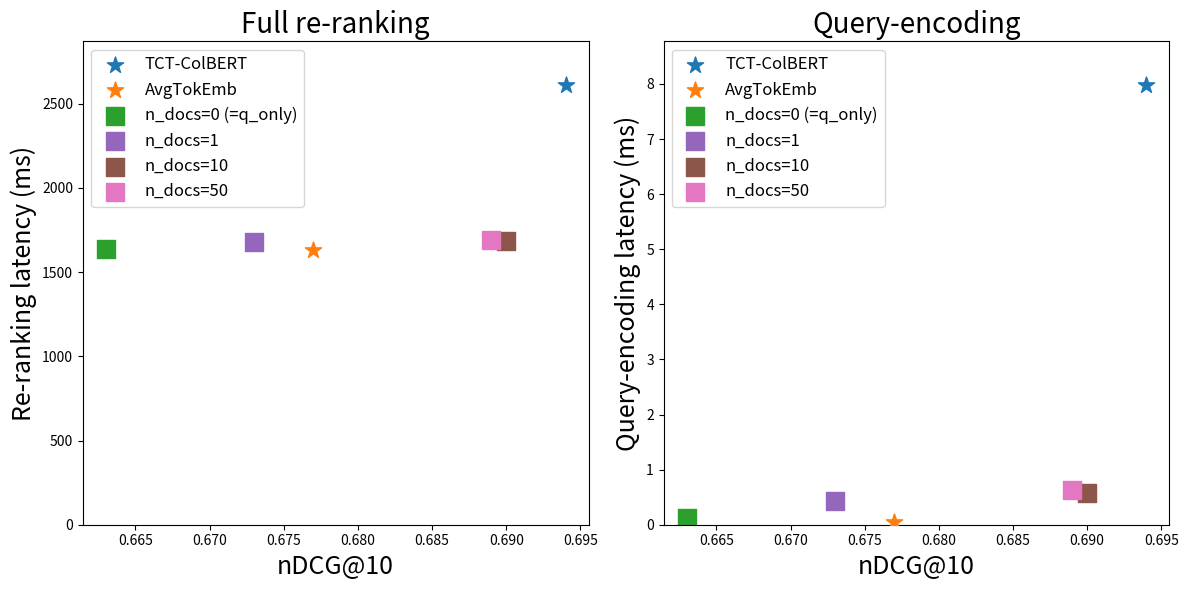

Generate this figure with matplotlib: (Note: this script raises an exception after producing the figure.)
import argparse
from typing import Any, Dict, List

import numpy as np
from matplotlib import pyplot as plt


def parse_args():
    """
    Parse command-line arguments.

    Returns:
        argparse.Namespace: Parsed command-line arguments.

    Arguments:
        Run the script with --help or -h to see the full list of arguments.
    """
    parser = argparse.ArgumentParser()
    return parser.parse_args()


def plot_runtimes(profiles: List[Dict[str, Any]]):
    def extract_runtimes(key: str) -> np.ndarray:
        return np.array([profile[key] for profile in profiles])

    names = extract_runtimes("name")
    latency = extract_runtimes("latency")
    latency_enc = extract_runtimes("latency_enc") / 128
    nDCG = extract_runtimes("nDCG@10")

    fig, (ax1, ax2) = plt.subplots(1, 2, figsize=(12, 6))
    ax1.set_ylim(bottom=0, top=latency.max() * 1.1)
    ax2.set_ylim(bottom=0, top=latency_enc.max() * 1.1)

    # Plot for latency vs nDCG@10
    ax1.set_xlabel('nDCG@10', fontsize=18)
    ax1.set_ylabel('Re-ranking latency (ms)', fontsize=18)
    for i in range(len(names)):
        color = f"C{i}"
        if color >= "C3":
            color = f"C{i + 1}"
        ax1.scatter(nDCG[i], latency[i], label=names[i], marker='*' if i < 2 else 's', s=150, zorder=3 if i < 2 else 2, color=color)
    ax1.legend(bbox_to_anchor=(0, 1), loc='upper left', fontsize=12)
    ax1.set_title('Full re-ranking', fontsize=20)

    # Plot for latency_enc vs nDCG@10
    ax2.set_xlabel('nDCG@10', fontsize=18)
    ax2.set_ylabel('Query-encoding latency (ms)', fontsize=18)
    for i in range(len(names)):
        color = f"C{i}"
        if color >= "C3":
            color = f"C{i + 1}"
        ax2.scatter(nDCG[i], latency_enc[i], label=names[i], marker='*' if i < 2 else 's', s=150, zorder=3 if i < 2 else 2, color=color)
    ax2.legend(bbox_to_anchor=(0, 1), loc='upper left', fontsize=12)
    ax2.set_title('Query-encoding', fontsize=20)

    fig.tight_layout()
    fig.savefig("plot_data/figures/performance_efficiency_per_n_docs.png", transparent=True)
    plt.show()


def main(args: argparse.Namespace) -> None:
    """
    Create plots for CPU re-ranking runtime profiles.

    See parse_args() for command-line arguments.

    Args:
        args (argparse.Namespace): Parsed command-line arguments.
    """
    profiles = [
        {
            "name": "TCT-ColBERT",
            "latency": 2609,
            "latency_enc": 1021,
            "nDCG@10": 0.694,
        },
        {
            "name": "AvgTokEmb",
            "latency": 1634,
            "latency_enc": 7.09,
            "nDCG@10": 0.677,
        },
        {
            "name": "n_docs=0 (=q_only)",
            "latency": 1636,
            "latency_enc": 15.49,
            "nDCG@10": 0.663,
        },
        {
            "name": "n_docs=1",
            "latency": 1677,
            "latency_enc": 55.27,
            "nDCG@10": 0.673,
        },
        {
            "name": "n_docs=10",
            "latency": 1687,
            "latency_enc": 74.77,
            "nDCG@10": 0.690,
        },
        {
            "name": "n_docs=50",
            "latency": 1691,
            "latency_enc": 79.53,
            "nDCG@10": 0.689,
        },
    ]

    plot_runtimes(profiles)


if __name__ == "__main__":
    args = parse_args()
    main(args)
